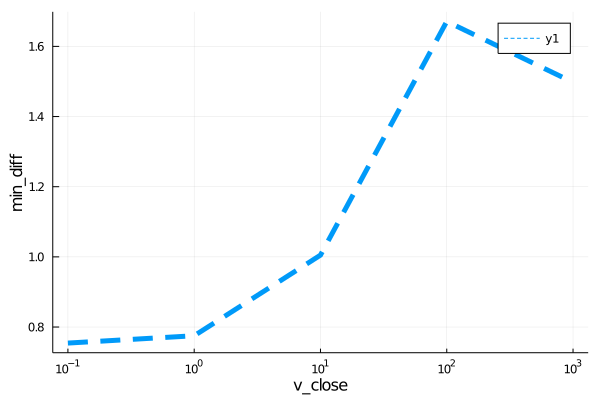

Data behind this chart, as committed beside it:
para, error
0.1, 0.7543
1.0, 0.7752
10.0, 1.005
100.0, 1.671
1000, 1.498
